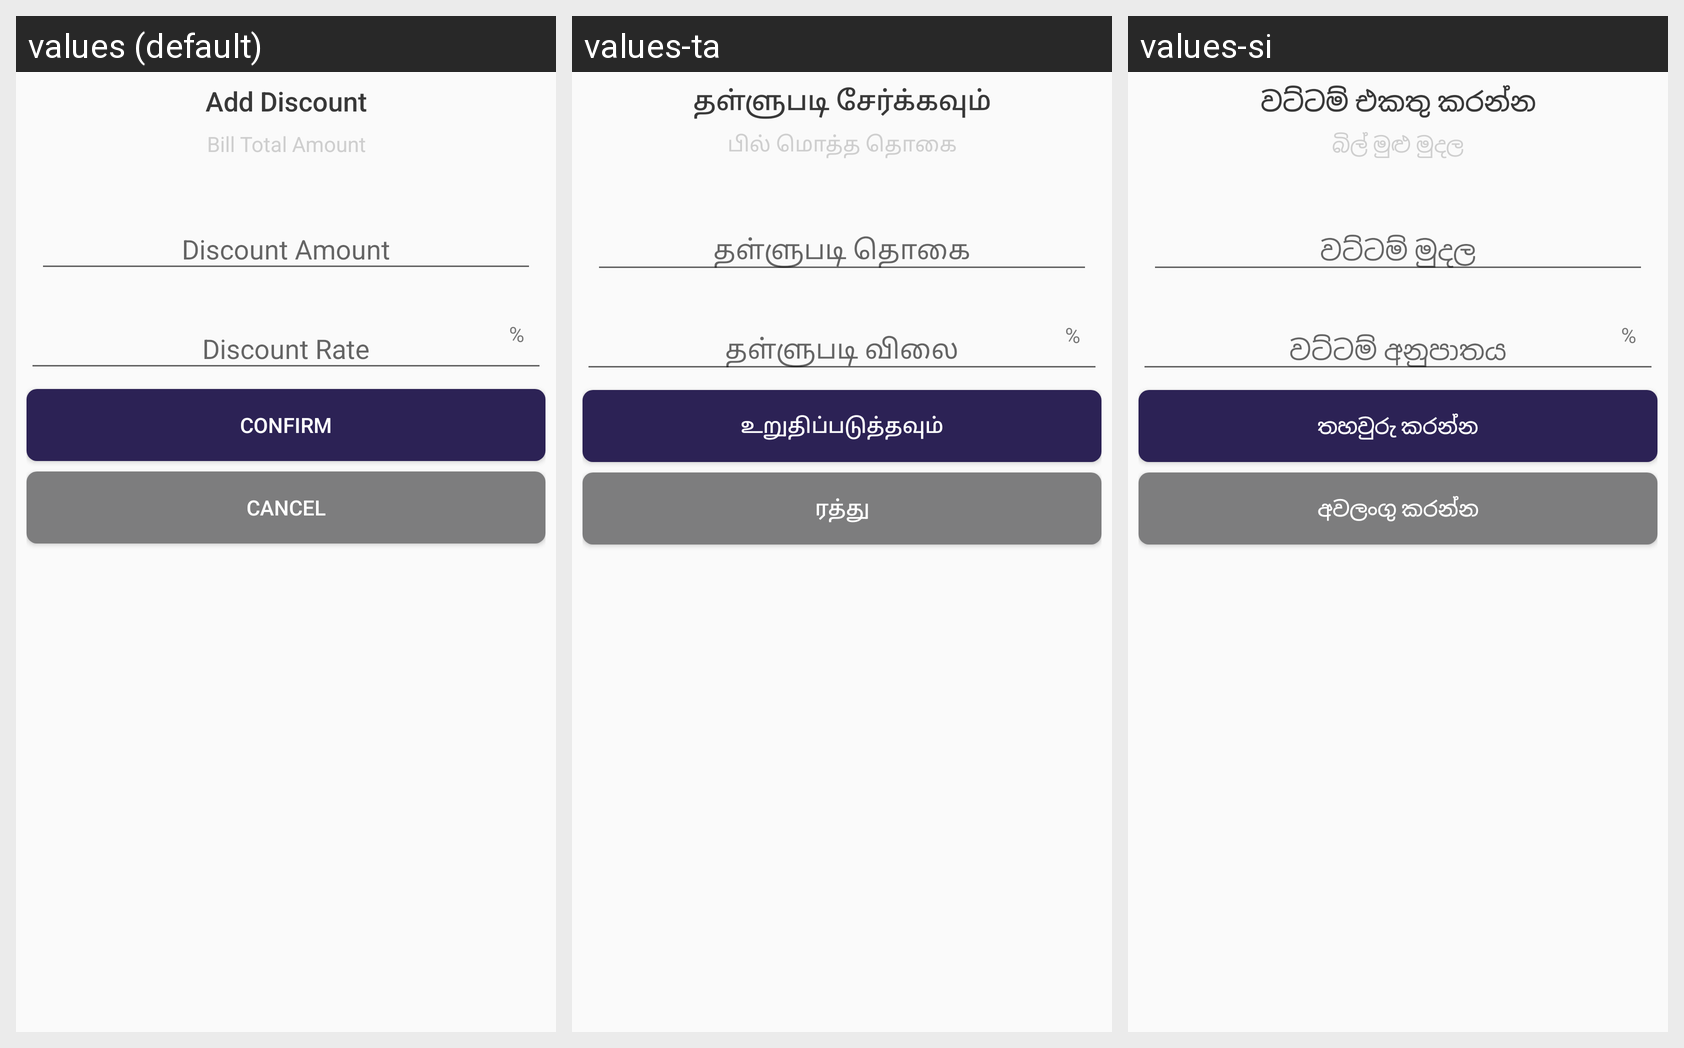

The same Android screen rendered under several of its app's locales, left to right. List the strings drawn on it with the default value and each locale's translation.
Android screen res/layout/dialog_add_discount.xml rendered under 3 locales, left to right: values (default), values-ta, values-si. Device: Nexus 5 (rendered at 1080×1920; each locale shown at half size, 540×960, under a caption strip naming it); theme AppTheme.
Strings drawn on this screen, with the default value and each locale's value (text and hints the layout hard-codes, and strings that could not be matched under every locale, appear in the picture but are not listed):

add_discount_title
  values: Add Discount
  values-ta: தள்ளுபடி சேர்க்கவும்
  values-si: වට්ටම් එකතු කරන්න

bill_amount
  values: Bill Total Amount
  values-ta: பில் மொத்த தொகை
  values-si: බිල් මුළු මුදල

percentage
  values: %
  values-ta: %
  values-si: %

confirm
  values: Confirm
  values-ta: உறுதிப்படுத்தவும்
  values-si: තහවුරු කරන්න

cancel
  values: Cancel
  values-ta: ரத்து
  values-si: අවලංගු කරන්න
